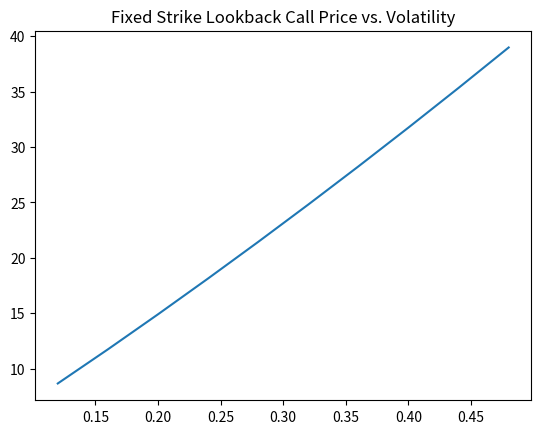
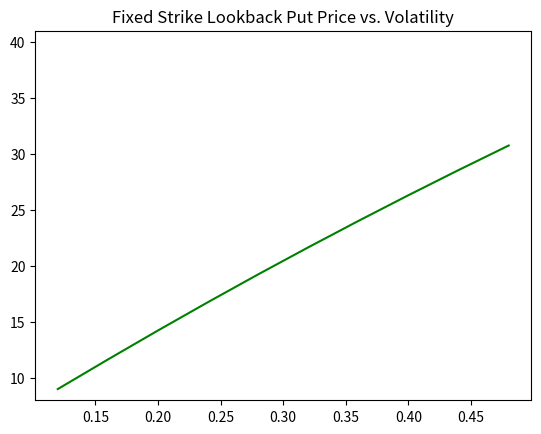

Reproduce these figures in Python, in order. (Note: this script raises an exception after producing the figures.)
# -*- coding: utf-8 -*-
"""
Created on Thu Feb 21 23:13:40 2019

[redacted]
"""

import pandas as pd
import numpy as np
import matplotlib.pyplot as plt

'''This file is comprised of three sections, new function, old function (from
previous project), and script section;
You can run the whole file at once. 
The expected runtime is about 8-10 minutes'''

#---------------------------new function zone--------------------------------#

def jumpdiffusion(m, start, mu, sigma, lam, n, t, normal, gamma = 1, seed = 3):
    '''Simulate jump-diffusion process
    dv/v = μdt + σdW + γdJ'''
 
    import numpy as np
    para = np.array([m, start, sigma, lam, n, t, seed])
    
    try:
        if (para <= 0).any():
            print("Invalid argument, cannot be negative")
            return None
    except:
        print("Invalid argument type")
        return None
        
    if len(normal) < n*m:
        print("Insufficient normal variables")
        return None
    
    dt = t/n
    
    np.random.seed(seed)
    jump = gamma*np.array(np.random.poisson(lam = lam*dt, size = int(n*m))).reshape((m, n))+1
    j = n-1
    while j != 0:
        jump[:,j] = np.product(jump[:,:j], axis = 1)
        j -= 1
        
    vpaths = np.zeros((m, n+1)) + start
    vpaths[:,1:] = vpaths[:,1:]*jump
    
    trange = np.arange(dt, t+dt, dt)
    normal = normal[:int(m*n)].reshape((m, n))
    w = normal*np.sqrt(dt)# + jump
    del normal ##free up memory
    for d in range(1, n):
        w[:,d] += w[:, int(d-1)]
#        jump[:,d] += jump[:, int(d-1)]
    ft = np.exp((mu-(sigma**2)/2)*trange+sigma*w)# + jump)
    vpaths[:,1:] = vpaths[:,1:]*ft
                
    return vpaths

 
#---------------------------Old function zone--------------------------------#
def uniform(size, seed, a = 7**5, b = 0, m = 2**23-1):
    '''return a random variables u~u[0,1]
    The defaul a, b, and b is using LGM method parameters'''
    
    if (seed == 0) and (b==0):
        print("Input error!")
        return None
    
    if size <= 0:
        print("Invalid size")
        return None
    
    x_n = [seed]
    
    for i in range(1, size+1):
        x_n.append((a*x_n[i-1]+b)%m)
        
    return np.array(x_n[1:])/m

def normal(size, uniform, method = "BM", loop = False):
    '''Two possible methods: default is Box-Muller
    BM stands for Box-Muller method; PM stands for Polar-Marsaglia method.
    The loop arg is only for PM method'''
    
    try:
        if size > len(uniform):
            print("Insufficient uniform random variables")
            return None
        elif size <= 0:
            print("Invalid size")
            return None
    except:
        print("Input error!")
        return None
    
    import math
    if method == "BM":
        pi = math.pi
        
        output = []
        i = 0
        while i < size:
            u1 = uniform[i]
            try:
                u2 = uniform[i+1]
            except:
                #When you generate odd number of variables, 
                #the last uniform variable will be first variable
                u2 = uniform[0]

            #Calculate Z1
            output.append(np.sqrt(-2*math.log(u1))*math.cos(2*pi*u2))
            #Calculate Z2
            output.append(np.sqrt(-2*math.log(u1))*math.sin(2*pi*u2))
            i += 2
            
        return output[:size]
    elif method == "PM":
        output = []
        i = 0
        while len(output) < size:
            try:
                v1 = 2*uniform[i]-1
            except:
                if loop == True:
                    #loop again; start from index 1 (the 2nd variable)
                    i = 1
                    v1 = 2*uniform[i]-1
                else:
                    break
            
            try:
                v2 = 2*uniform[i+1]-1
            except:
                #When the size of uniform is odd, 
                #the last uniform variable will be first variable
                v2 = 2*uniform[0]-1
                if loop == True:
                    #when loop = True, it means that the function will
                    #recycle the uniform variables until it generate 
                    #enough variables; So i will start from -1 because it will
                    #be added 2 shortly: -1+2 = 1. So the new loop will start
                    #from index 1 (the 2nd variable)
                    i = -1
            w = v1**2 + v2**2
            if w <= 1:
                #Calculate Z1
                output.append(v1*np.sqrt(-2*math.log(w)/w))
                #Calculate Z2
                output.append(v2*np.sqrt(-2*math.log(w)/w))
#            if i >= len(uniform)-2:
#                break
            i += 2  
                        
        return output[:size]
    else:
        print("Invalid method")
        return None

def geoBrownian(n, start, r, sigma, t, normal, divide = 1, single = False):
    '''Simulate Geometric Brownian Motion process S_t
    n refers to the 
    When divide = 1, it will generate n S_t;
    When divide !=1, it will generate n paths of S_t
    When single == True, only return the last values for each path generated'''
    
    if (n <= 0) or (type(n) != int):
        print("Invalid size input")
        return None
    
    if (sigma < 0) or (start < 0) or (t < 0):
        print("Invalid negative input")
        return None
        
    if len(normal) < n*divide:
        print("Insufficient normal variables")
        return None
    
    if (type(divide) != int) & (type(divide) != float):
        print("Invalid divide input")
        return None
    
    import numpy as np
    normal = np.array(normal)
    
    if divide == 1:
            
        return start*np.e**((r-sigma**2/2)*t+sigma*np.sqrt(t)*normal[:n])
    
    elif divide > 1:
        output = np.zeros((n, int(divide+1)))
        output += start
        tint = t/divide
        trange = np.arange(tint, t+tint, tint)
        normal = normal[:int(divide*n)].reshape((n, divide))
        w = normal*np.sqrt(tint)
        del normal ##free up memory
        for d in range(1, int(divide)):
            w[:,d] += w[:, int(d-1)]
        ft = np.exp((r-(sigma**2)/2)*trange+sigma*w)
        output[:,1:] = output[:,1:]*ft
        
                
        if single == False:
            return output
        else:
            return output[:,-1]
    else:       
        print("Divde cannot be less than 1")
        return None


#---------------------------Script zone starts-------------------------------#

if __name__ == '__main__':
    
    seed = 7
    dt = 1/250
    
    '''Question 1: Fixed Strike Lookback Call and Put'''
    r1 = 0.03
    s1 = 98
    k1 = 100
    t1 = 1
    v1 = np.arange(0.12, 0.48+0.01, 0.04)
    m1 = 10000
    
    size = int(t1/dt*m1/2)
    z1 = np.array(normal(size = size, uniform = uniform(size = size, seed = seed)))
    
    call_1 = []
    put_1 = []
    for v in v1:
        paths1 = geoBrownian(n = m1, start = s1, r = r1, sigma = v, t = t1, 
                             normal = np.append(z1, -z1), divide = int(t1/dt))
        s_max = np.amax(paths1, axis = 1)
        s_min = np.amin(paths1, axis = 1)
        
        payoff_c = s_max - k1
        payoff_c[payoff_c < 0] = 0
        call_1.append(np.exp(-r1*t1)*np.mean(payoff_c))
        
        payoff_p = k1 - s_min
        payoff_p[payoff_c < 0] = 0
        put_1.append(np.exp(-r1*t1)*np.mean(payoff_p))
    
    ##Summary
    summary1 = pd.DataFrame([call_1, put_1], columns = v1, index = ['Call', 'Put']).T
    print("Question 1: Fixed Strike Lookback Option")
    print(summary1)
    print("--------------------------------------")
    
    plt.figure()
    plt.plot(v1, call_1)
    plt.title("Fixed Strike Lookback Call Price vs. Volatility")
    
    plt.figure()
    plt.plot(v1, put_1, c = 'g')
    plt.title("Fixed Strike Lookback Put Price vs. Volatility")  
    plt.ylim((8,41))
    
    del paths1
    
    '''Question 2: Jump-Diffusion Model'''
    #Base parameters
    v0 = 20000
    l0 = 22000
    mu = -0.1
    sigma = 0.2
    gamma = -0.4
    lam1r = np.arange(0.05,0.4+0.05, 0.05)
    
    t2 = [3,4,5,6,7,8,9]
    dt2 = 1/12 #monthly compounding
    
    rf2 = 0.02
    lam2r = np.arange(0, 0.8+0.1, 0.1)
    delta = 0.25
    seedr = [11,13,17,19,23,29,31]
    
    alpha = 0.7
    epsilon = 0.95 #recover rate
    
    m2 = 20000 #paths
    
    ##In total of 504 prices
    output2_price = {}
    output2_prob = {}
    output2_etime = {}
    
    import time
    begin = time.time()
    for t in t2:
        n = t*12
        size2 = int(n*m2/2)
        z2 = np.array(normal(size = size2, uniform = uniform(size = size2, seed = t)))

        trange = np.arange(0, t+0.01, dt2)
        beta = (epsilon - alpha)/t  
        
        for lam1 in lam1r:            
            ##Antithetic variation
            path_v = jumpdiffusion(m = m2, start = v0, mu = mu, sigma = sigma,
                            lam = lam1, n = n, t = t, normal = np.append(z2,-z2),
                            gamma = gamma, seed = seedr[-3+t])
            
            for lam2 in lam2r:
                r2 = (rf2 + delta*lam2)/12
         
                pmt = l0*r2/(1-1/((1+r2)**n))
                a = pmt/r2
                b = pmt/(r2*((1+r2)**n))
                c = (1+r2)
                
                ##Default Q:
                qt = alpha + beta*trange[1:]
                path_l = a-b*(c**(12*trange[1:]))
                path_l[n-1] = 0
                qmark = np.repeat(qt*path_l, repeats = m2).reshape((n,m2)).T
                qmark = qmark - path_v[:,1:]
                      
                ##Default S:
                np.random.seed(t)
                nt = np.array(np.random.poisson(lam = lam2*dt2, 
                                                size = int(m2*n))).reshape((m2, n))
                
                payoff = np.array([])
                tao = np.array([])
                for i in range(0, m2):
                    try:
                        sss = np.where(nt[i,:] > 0)[0][0]
                    except:
                        sss = n+1 ##no jump
                        
                    try:
                        qqq = np.where(qmark[i,:] > 0)[0][0]
                    except:
                        qqq = n+1
                        
                    if min(sss,qqq) == n+1:
                        pf = 0 #if no exercise, the default option payoff = 0
                    elif qqq < sss:
                        #if exercised, the payoff = e^(-rt)*payoff
                        pf = np.exp(-rf2*dt2*(qqq+1))*max(path_l[qqq] - \
                                   epsilon*path_v[i,qqq+1],0)
                    else:
                        pf = np.exp(-rf2*dt2*(sss+1))*abs(path_l[sss] - \
                                   epsilon*path_v[i,sss+1])
                    
                    tao = np.append(tao, min(qqq, sss))
                    payoff = np.append(payoff,pf)
                    
                price = np.mean(payoff)
                output2_price['t{}_lam1={}_lam2={}'.format(t, lam1, lam2)] = price
                output2_prob['t{}_lam1={}_lam2={}'.format(t, lam1, lam2)] = 1-len(tao[tao==n+1])/m2
                output2_etime['t{}_lam1={}_lam2={}'.format(t, lam1, lam2)] = np.mean(tao[tao!=n+1])+1
                    
                
    end = time.time()
    
    ##Summary
    d2 = output2_price['t5_lam1=0.2_lam2=0.4']
    prob = output2_prob['t5_lam1=0.2_lam2=0.4']
    et = output2_etime['t5_lam1=0.2_lam2=0.4']

    pfull = list(output2_price.items())
    pindex = [p[0].split('_')[1:] for p in pfull]
    index = np.array([[x[:9], y[:9]] for x, y in pindex][:72]).T.tolist() #clean the index
    price = pd.DataFrame(np.array([p[1] for p in pfull]).reshape((7,72)).T, 
                         columns = t2).set_index(index, drop = True)
    
    probfull = list(output2_prob.items())
    probs = pd.DataFrame(np.array([p[1] for p in probfull]).reshape((7,72)).T, 
                         columns = t2).set_index(index, drop = True)
    
    etfull = list(output2_etime.items())
    etimes = pd.DataFrame(np.array([p[1] for p in etfull]).reshape((7,72)).T, 
                         columns = t2).set_index(index, drop = True)
    
    ##plot1: when lam1 is set at 0.2
    plot1p = price.loc[('lam1=0.2',)]
    plot1prob = probs.loc[('lam1=0.2',)]
    plot1et = etimes.loc[('lam1=0.2',)]
    
    plt.figure()
    plt.plot(plot1p.T)
    plt.legend(plot1p.index)
    plt.xlabel('T')
    plt.ylabel('Price')
    plt.title('Option Price as a function of T (λ1 = 0.2)')
    
    plt.figure()
    plt.plot(plot1prob.T)
    plt.legend(plot1prob.index)
    plt.xlabel('T')
    plt.ylabel('Default Prob')
    plt.title('Default Probability as a function of T (λ1 = 0.2)')    

    plt.figure()
    plt.plot(plot1et.T)
    plt.legend(plot1et.index)
    plt.xlabel('T')
    plt.ylabel('Expected Exercise Time (months)')
    plt.title('Expected Exercise Time as a function of T (λ1 = 0.2)')
    
    ##plot2: when lam2 is set at 0.4
    plot2p = price.reorder_levels([1,0]).sort_index().loc[('lam2=0.4',)]
    plot2prob = probs.reorder_levels([1,0]).sort_index().loc[('lam2=0.4',)]
    plot2et = etimes.reorder_levels([1,0]).sort_index().loc[('lam2=0.4',)]
    
    plt.figure()
    plt.plot(plot2p.T)
    plt.legend(plot2p.index)
    plt.xlabel('T')
    plt.ylabel('Price')
    plt.title('Option Price as a function of T (λ2 = 0.4)')
    
    plt.figure()
    plt.plot(plot2prob.T)
    plt.legend(plot2prob.index)
    plt.xlabel('T')
    plt.ylabel('Default Prob')
    plt.title('Default Probability as a function of T (λ2 = 0.4)')    

    plt.figure()
    plt.plot(plot2et.T)
    plt.legend(plot2et.index, loc = 2)
    plt.xlabel('T')
    plt.ylabel('Expected Exercise Time (months)')
    plt.title('Expected Exercise Time as a function of T (λ2 = 0.4)')    
    
    
    print("Question 6:")
    print("At λ1 = 0.2, λ2 = 0.4, and T = 5, the default option is worth\
          {} with the default probability of {} and expected exercise of \
          about {} months".format(round(d2,6),prob,round(et,2)))
    
    
    
    
